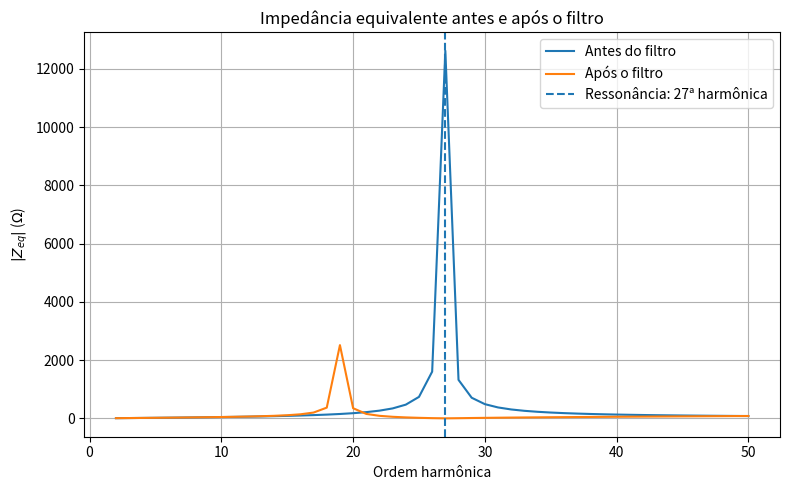
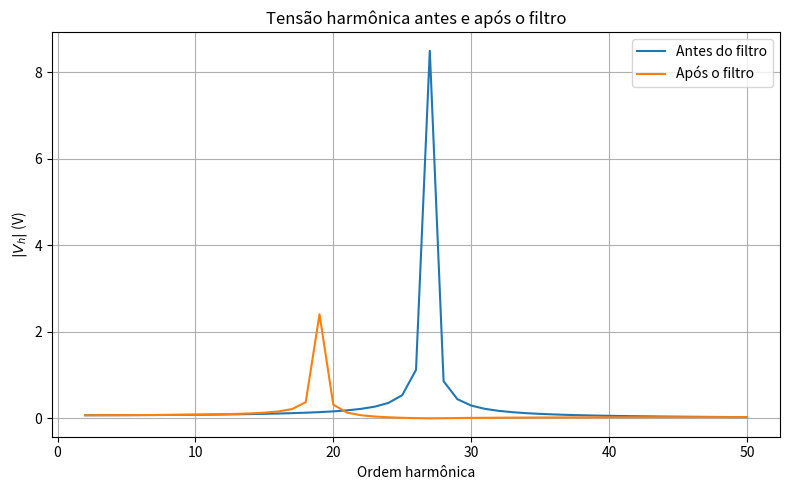
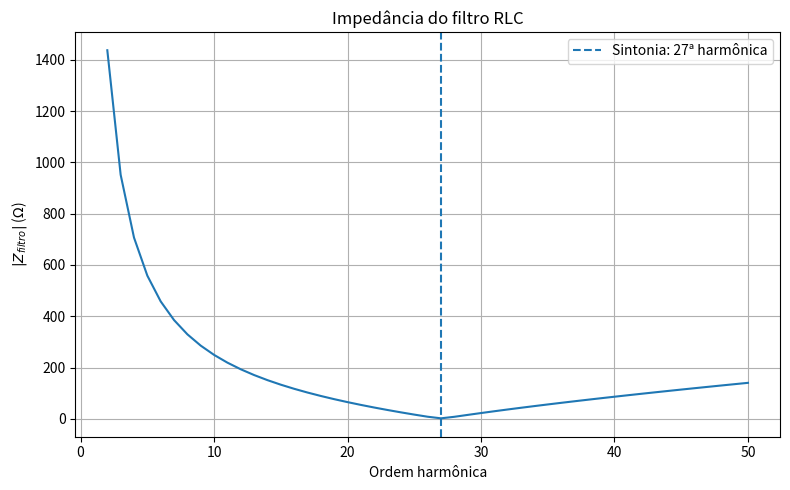

Python code for these plots, in order:
# -*- coding: utf-8 -*-
"""T02_Juan_Peralta_AH.ipynb

Automatically generated by Colab.

Original file is located at
    https://colab.research.google.com/drive/1Z-_JLqWuxtI4Jn-corKnJ38uUeAS4UmO
"""

import numpy as np
import matplotlib.pyplot as plt

# ============================================================
# Trabalho 02 - Análise Harmônica - Juan Peralta
# ============================================================


plt.close('all')


# ============================================================
# Parâmetros do sistema
# ============================================================

f_rated = 60.0
V_rated = 11e3
L_feed = 0.0107
R_feed = 0.001

S_load = 200e3
pf = 0.65
pf_target = 0.98

type_load = 1
K = 0.20

w_rated = 2 * np.pi * f_rated


# Potência ativa
P_load = pf * S_load

# Potência reativa atual
Q_load = np.sqrt( S_load**2 - P_load**2 )

# Potência reativa correspondente ao fator de potência desejado
Q_target = P_load * np.tan( np.arccos(pf_target))

# Potência reativa que deve ser compensada
Q_pfc = Q_load - Q_target


# ============================================================
# Cálculo da capacitância do banco de acordo com slide
#
# Para banco conectado em Delta:
#
# Q_pfc = 3 * w * C_pfc * V_rated^2
#
# Portanto:
#
# C_pfc = Q_pfc / (3*w*V_rated^2)
# ============================================================

C_pfc = Q_pfc / ( 3 * w_rated * V_rated**2)


print("\n============================================================")
print("ITEM (a)")
print("============================================================")

print(f"S_load       = {S_load/1e3:.3f} kVA")
print(f"fp atual     = {pf:.3f} indutivo")
print(f"fp desejado  = {pf_target:.3f} indutivo")

print(f"P_load       = {P_load/1e3:.3f} kW")
print(f"Q atual      = {Q_load/1e3:.3f} kVAr")
print(f"Q desejado   = {Q_target/1e3:.3f} kVAr")
print(f"Q compensado = {Q_pfc/1e3:.3f} kVAr")

print(f"C_pfc        = {C_pfc*1e6:.6f} uF")


# ============================================================
# Cálculo dos parâmetros da carga
# ============================================================

if type_load == 1:

    # --------------------------------------------------------
    # Carga RX série
    # --------------------------------------------------------

    R_load = P_load * (V_rated**2 /(P_load**2 + Q_load**2))

    L_load = ( Q_load *(V_rated**2 /(P_load**2 + Q_load**2))) / w_rated


elif type_load == 2:

    # --------------------------------------------------------
    # Carga RX paralelo
    # --------------------------------------------------------

    R_load = V_rated**2 / P_load

    L_load = ( V_rated**2 /(w_rated * Q_load))


elif type_load == 3:

    # --------------------------------------------------------
    # Motor de indução + resistiva
    # --------------------------------------------------------

    R_load = (V_rated**2 /((1 - K) * P_load))

    L_load = (V_rated**2 /(8 * 1.2 * K * P_load))


elif type_load == 4:

    # --------------------------------------------------------
    # CIGRE
    # --------------------------------------------------------

    R_load = (V_rated**2 /((1 - K) * P_load))

    L_2 = (0.073 *R_load /w_rated)

    L_load = (V_rated**2 /( w_rated * K * P_load * ( 6.7 * (Q_load / P_load) - 0.74 )))


else:

    raise ValueError(
        "type_load deve ser 1, 2, 3 ou 4"
    )


# ============================================================
# Corrente fundamental da carga
# ============================================================

i_load = abs( S_load /V_rated)


print("\n============================================================")
print("PARÂMETROS DA CARGA")
print("============================================================")

print(f"Corrente fundamental = {i_load:.4f} A")
print(f"P_load               = {P_load:.2f} W")
print(f"Q_load               = {Q_load:.2f} var")
print(f"R_load               = {R_load:.6f} ohm")
print(f"L_load               = {L_load:.8f} H")


# ============================================================
# Espectro da corrente harmônica
#
# Colunas:
# h | magnitude (%) | ângulo (rad)
# ============================================================

i_sp = np.array([
    [1.0000, 100.0000,  0.0],
    [2.0000,  50.0000, -0.2],
    [3.0000,  33.3333, -0.4],
    [4.0000,  25.0000, -0.4],
    [5.0000,  20.0000, -0.4],
    [6.0000,  16.6667, -0.4],
    [7.0000,  14.2857, -0.4],
    [8.0000,  12.5000, -0.4],
    [9.0000,  11.1111, -0.4],
    [10.0000, 10.0000,  -0.4],
    [11.0000, 9.0909,  -0.4],
    [12.0000, 8.3333,  -0.4],
    [13.0000, 7.6923,  -0.4],
    [14.0000, 7.1429,  -0.4],
    [15.0000, 6.6667,  -0.4],
    [16.0000, 6.2500,  -0.4],
    [17.0000, 5.8824,  -0.4],
    [18.0000, 5.5556,  -0.4],
    [19.0000, 5.2632,  -0.4],
    [20.0000, 5.0000,  -0.4],
    [21.0000, 4.7619, -0.4],
    [22.0000, 4.5455, -0.4],
    [23.0000, 4.3478, -0.4],
    [24.0000, 4.1667, -0.4],
    [25.0000, 4.0000, -0.4],
    [26.0000, 3.8462, -0.4],
    [27.0000, 3.7037, -0.4],
    [28.0000, 3.5714, -0.4],
    [29.0000, 3.4483, -0.4],
    [30.0000, 3.3333, -0.4],
    [31.0000, 3.2258, -0.4],
    [32.0000, 3.1250, -0.4],
    [33.0000, 3.0303, -0.4],
    [34.0000, 2.9412, -0.4],
    [35.0000, 2.8571, -0.4],
    [36.0000, 2.7778, -0.4],
    [37.0000, 2.7027, -0.4],
    [38.0000, 2.6316, -0.4],
    [39.0000, 2.5641, -0.4],
    [40.0000, 2.5000, -0.4],
    [41.0000, 2.4390, -0.4],
    [42.0000, 2.3810, -0.4],
    [43.0000, 2.3256, -0.4],
    [44.0000, 2.2727, -0.4],
    [45.0000, 2.2222, -0.4],
    [46.0000, 2.1739, -0.4],
    [47.0000, 2.1277, -0.4],
    [48.0000, 2.0833, -0.4],
    [49.0000, 2.0408, -0.4],
    [50.0000, 2.0000,  -0.4],
])


# ============================================================
# Corrente harmônica injetada
#
# Os valores de i_sp[:,1] estão em porcentagem, deveria ser 100 porém na aula usamos 100000
# ============================================================

i_inj = (i_sp[:, 1] *i_load /100000)


# ============================================================
# Vetores para os harmônicos
# ============================================================

harmonics = np.arange(2, 51)

X_cap = np.zeros(51, dtype=complex)
X_ind = np.zeros(51, dtype=complex)
X_feed = np.zeros(51, dtype=complex)

Adm_eq = np.zeros(51, dtype=complex)
Z_eq = np.zeros(51, dtype=complex)
V_harm = np.zeros(51, dtype=complex)


# ============================================================
# Cálculo da impedância equivalente
#
# O capacitor antigo de 5.4 uF foi retirado.
#
# O novo C_pfc calculado no item (a) é utilizado aqui
# para determinar a frequência na qual |Z_eq| é máximo.
# ============================================================

for h_an in harmonics:

    w = (2 * np.pi * f_rated *h_an)


    # --------------------------------------------------------
    # Reatância capacitiva
    # --------------------------------------------------------

    X_cap[h_an] = ( 1 /(1j * w * C_pfc))


    # --------------------------------------------------------
    # Reatância indutiva da carga
    # --------------------------------------------------------

    X_ind[h_an] = ( 1j * w *L_load)


    # --------------------------------------------------------
    # Impedância da rede
    # --------------------------------------------------------

    X_feed[h_an] = (1j *w *L_feed)


    # --------------------------------------------------------
    # Admitância equivalente
    # --------------------------------------------------------

    if type_load == 1:

        Adm_eq[h_an] = ( 1 / X_cap[h_an] +1 / ( R_load + X_ind[h_an] ) + 1 / ( X_feed[h_an] + R_feed ) )


    elif type_load == 4:

        Adm_eq[h_an] = ( 1 / X_cap[h_an]+ 1 / X_ind[h_an] +1 / ( R_load + 1j * w * L_2)+ 1 / ( X_feed[h_an] + R_feed ))


    elif type_load == 2:

        Adm_eq[h_an] = ( 1 / X_cap[h_an] + 1 / X_ind[h_an] +1 / R_load+1 / (  X_feed[h_an] + R_feed ) )


    else:

        raise ValueError(
            "O código não define Adm_eq para type_load = 3."
        )


    # --------------------------------------------------------
    # Impedância equivalente
    # --------------------------------------------------------

    Z_eq[h_an] = ( 1 / Adm_eq[h_an] )


    # --------------------------------------------------------
    # Tensão harmônica
    # --------------------------------------------------------

    V_harm[h_an] = ( Z_eq[h_an] *i_inj[h_an - 1])


# ============================================================
# Frequência de ressonância
#
# A frequência é definida pelo maior valor de |Z_eq|.
# ============================================================

freq_res_index = np.argmax(np.abs( Z_eq[harmonics]))

freq_res_h = harmonics[freq_res_index]

freq_res = (freq_res_h *f_rated)

Z_max = np.abs(Z_eq[freq_res_h])


print("\n============================================================")
print("FREQUÊNCIA DE RESSONÂNCIA")
print("============================================================")

print(
    f"Maior |Z_eq| = {Z_max:.6f} ohm"
)

print(
    f"Ordem harmônica de ressonância = "
    f"{freq_res_h}"
)

print(
    f"Frequência de ressonância = "
    f"{freq_res:.2f} Hz"
)



# Cálculo da indutância do filtro
#
# f_res = 1 / (2*pi*sqrt(L*C))
#
# L = 1 / ((2*pi*f_res)^2*C)
# ============================================================

L_pfc = 1 / ((2 * np.pi * freq_res)**2 *C_pfc)


# ============================================================
# Cálculo da resistência do filtro
#
# Fator de qualidade:
#
# Q_f = sqrt(L/C) / R
#
# Portanto:
#
# R = sqrt(L/C) / Q_f
# ============================================================

q_f = 50

R_pfc = (np.sqrt(L_pfc /C_pfc) / q_f)


print("\n============================================================")
print("ITEM (b)")
print("============================================================")

print(
    f"C_pfc                  = "
    f"{C_pfc*1e6:.6f} uF"
)

print(
    f"Frequência de sintonia = "
    f"{freq_res:.2f} Hz"
)

print(
    f"L_pfc                  = "
    f"{L_pfc*1e3:.6f} mH"
)

print(
    f"R_pfc                  = "
    f"{R_pfc:.6f} ohm"
)

print(
    f"Fator de qualidade     = "
    f"{q_f}"
)



# ANÁLISE APÓS A INSERÇÃO DO FILTRO RLC
#
# O filtro é composto por:
#
# R_pfc + L_pfc + C_pfc em série.
# ============================================================

Z_eq_after = np.zeros(51,dtype=complex)

V_harm_after = np.zeros(51,dtype=complex)


for h_an in harmonics:

    w = (2 * np.pi * f_rated * h_an)


    # --------------------------------------------------------
    # Impedância do filtro RLC série
    # --------------------------------------------------------

    Z_pfc = (R_pfc+1j * w * L_pfc+1 / (1j * w * C_pfc))


    # --------------------------------------------------------
    # Impedância da carga
    # --------------------------------------------------------

    X_ind[h_an] = ( 1j * w *L_load)


    # --------------------------------------------------------
    # Impedância da rede
    # --------------------------------------------------------

    X_feed[h_an] = ( 1j *w * L_feed)


    # --------------------------------------------------------
    # Admitância equivalente
    # --------------------------------------------------------

    if type_load == 1:

        Adm_eq_after = ( 1 / Z_pfc + 1 / (  R_load + X_ind[h_an] ) + 1 / ( X_feed[h_an] +  R_feed ) )


    elif type_load == 4:

        Adm_eq_after = (1 / Z_pfc+1 / X_ind[h_an]+1 / ( R_load +1j * w * L_2 ) + 1 / ( X_feed[h_an] + R_feed ) )


    elif type_load == 2:

        Adm_eq_after = (1 / Z_pfc +1 / X_ind[h_an] +1 / R_load + 1 / (  X_feed[h_an] + R_feed ))


    else:

        raise ValueError(
            "O código não define Adm_eq para type_load = 3."
        )


    # --------------------------------------------------------
    # Impedância equivalente após o filtro
    # --------------------------------------------------------

    Z_eq_after[h_an] = ( 1 /Adm_eq_after)


    # --------------------------------------------------------
    # Tensão harmônica após o filtro
    # --------------------------------------------------------

    V_harm_after[h_an] = ( Z_eq_after[h_an] * i_inj[h_an - 1])


# ============================================================
# THD ANTES E APÓS O FILTRO
# ============================================================

V_harm_pu = ( V_harm / V_rated)

V_harm_after_pu = (V_harm_after /V_rated)


# ------------------------------------------------------------
# THD antes
# ------------------------------------------------------------

thd_before = ( 100 *np.sqrt( np.sum(np.abs( V_harm_pu[harmonics])**2)))


# ------------------------------------------------------------
# THD após
# ------------------------------------------------------------

thd_after = (100 *np.sqrt(np.sum( np.abs(V_harm_after_pu[harmonics] )**2)))



print("\n============================================================")
print("ITEM (c)")
print("============================================================")

print(
    f"THD antes do filtro = "
    f"{thd_before:.6f} %"
)

print(
    f"THD após o filtro  = "
    f"{thd_after:.6f} %"
)



# ============================================================
# GRÁFICO 1
# IMPEDÂNCIA EQUIVALENTE ANTES E APÓS O FILTRO
# ============================================================

plt.figure(figsize=(8, 5))

plt.plot(
    harmonics,
    np.abs(
        Z_eq[harmonics]
    ),
    label="Antes do filtro"
)

plt.plot(
    harmonics,
    np.abs(
        Z_eq_after[harmonics]
    ),
    label="Após o filtro"
)

plt.axvline(
    freq_res_h,
    linestyle="--",
    label=(
        f"Ressonância: "
        f"{freq_res_h}ª harmônica"
    )
)

plt.xlabel("Ordem harmônica")
plt.ylabel(r"$|Z_{eq}|$ ($\Omega$)")
plt.title(
    "Impedância equivalente antes e após o filtro"
)

plt.grid(True)
plt.legend()
plt.tight_layout()


# ============================================================
# GRÁFICO 2
# TENSÃO HARMÔNICA ANTES E APÓS O FILTRO
# ============================================================

plt.figure(figsize=(8, 5))

plt.plot(
    harmonics,
    np.abs(
        V_harm[harmonics]
    ),
    label="Antes do filtro"
)

plt.plot(
    harmonics,
    np.abs(
        V_harm_after[harmonics]
    ),
    label="Após o filtro"
)

plt.xlabel("Ordem harmônica")
plt.ylabel(r"$|V_h|$ (V)")
plt.title(
    "Tensão harmônica antes e após o filtro"
)

plt.grid(True)
plt.legend()
plt.tight_layout()


# ============================================================
# GRÁFICO 3
# IMPEDÂNCIA DO FILTRO RLC
# ============================================================

Z_pfc_all = np.zeros(
    51,
    dtype=complex
)


for h_an in harmonics:

    w = (
        2 *
        np.pi *
        f_rated *
        h_an
    )

    Z_pfc_all[h_an] = (
        R_pfc
        +
        1j * w * L_pfc
        +
        1 / (1j * w * C_pfc)
    )


plt.figure(figsize=(8, 5))

plt.plot(
    harmonics,
    np.abs(
        Z_pfc_all[harmonics]
    )
)

plt.axvline(
    freq_res_h,
    linestyle="--",
    label=(
        f"Sintonia: "
        f"{freq_res_h}ª harmônica"
    )
)

plt.xlabel("Ordem harmônica")
plt.ylabel(r"$|Z_{filtro}|$ ($\Omega$)")
plt.title(
    "Impedância do filtro RLC"
)

plt.grid(True)
plt.legend()
plt.tight_layout()


# ============================================================
# RESULTADOS POR HARMÔNICA
# ============================================================

print("\n============================================================")
print("RESULTADOS POR HARMÔNICA")
print("============================================================")

print(
    " h       |Z_before|       |Z_after|     "
    "|V_before|pu     |V_after|pu"
)

print(
    "------------------------------------------------------------"
)


for h in harmonics:

    print(

        f"{h:2d}       "

        f"{abs(Z_eq[h]):12.6f}       "

        f"{abs(Z_eq_after[h]):12.6f}       "

        f"{abs(V_harm_pu[h]):12.6e}       "

        f"{abs(V_harm_after_pu[h]):12.6e}"

    )


# ============================================================
# RESUMO FINAL
# ============================================================

print("\n============================================================")
print("RESUMO FINAL")
print("============================================================")

print(
    f"Potência aparente      = "
    f"{S_load/1e3:.3f} kVA"
)

print(
    f"Fator de potência atual= "
    f"{pf:.3f}"
)

print(
    f"Fator de potência alvo = "
    f"{pf_target:.3f}"
)

print(
    f"P_load                 = "
    f"{P_load/1e3:.3f} kW"
)

print(
    f"Q_load                 = "
    f"{Q_load/1e3:.3f} kVAr"
)

print(
    f"Q_compensado           = "
    f"{Q_pfc/1e3:.3f} kVAr"
)

print(
    f"C_pfc                  = "
    f"{C_pfc*1e6:.6f} uF"
)

print(
    f"Frequência ressonante  = "
    f"{freq_res:.2f} Hz"
)

print(
    f"Harmônica de sintonia  = "
    f"{freq_res_h}ª"
)

print(
    f"L_pfc                  = "
    f"{L_pfc*1e3:.6f} mH"
)

print(
    f"R_pfc                  = "
    f"{R_pfc:.6f} ohm"
)

print(
    f"THD antes              = "
    f"{thd_before:.6f} %"
)

print(
    f"THD após               = "
    f"{thd_after:.6f} %"
)




# ============================================================
# Mostrar gráficos
# ============================================================

plt.show()
